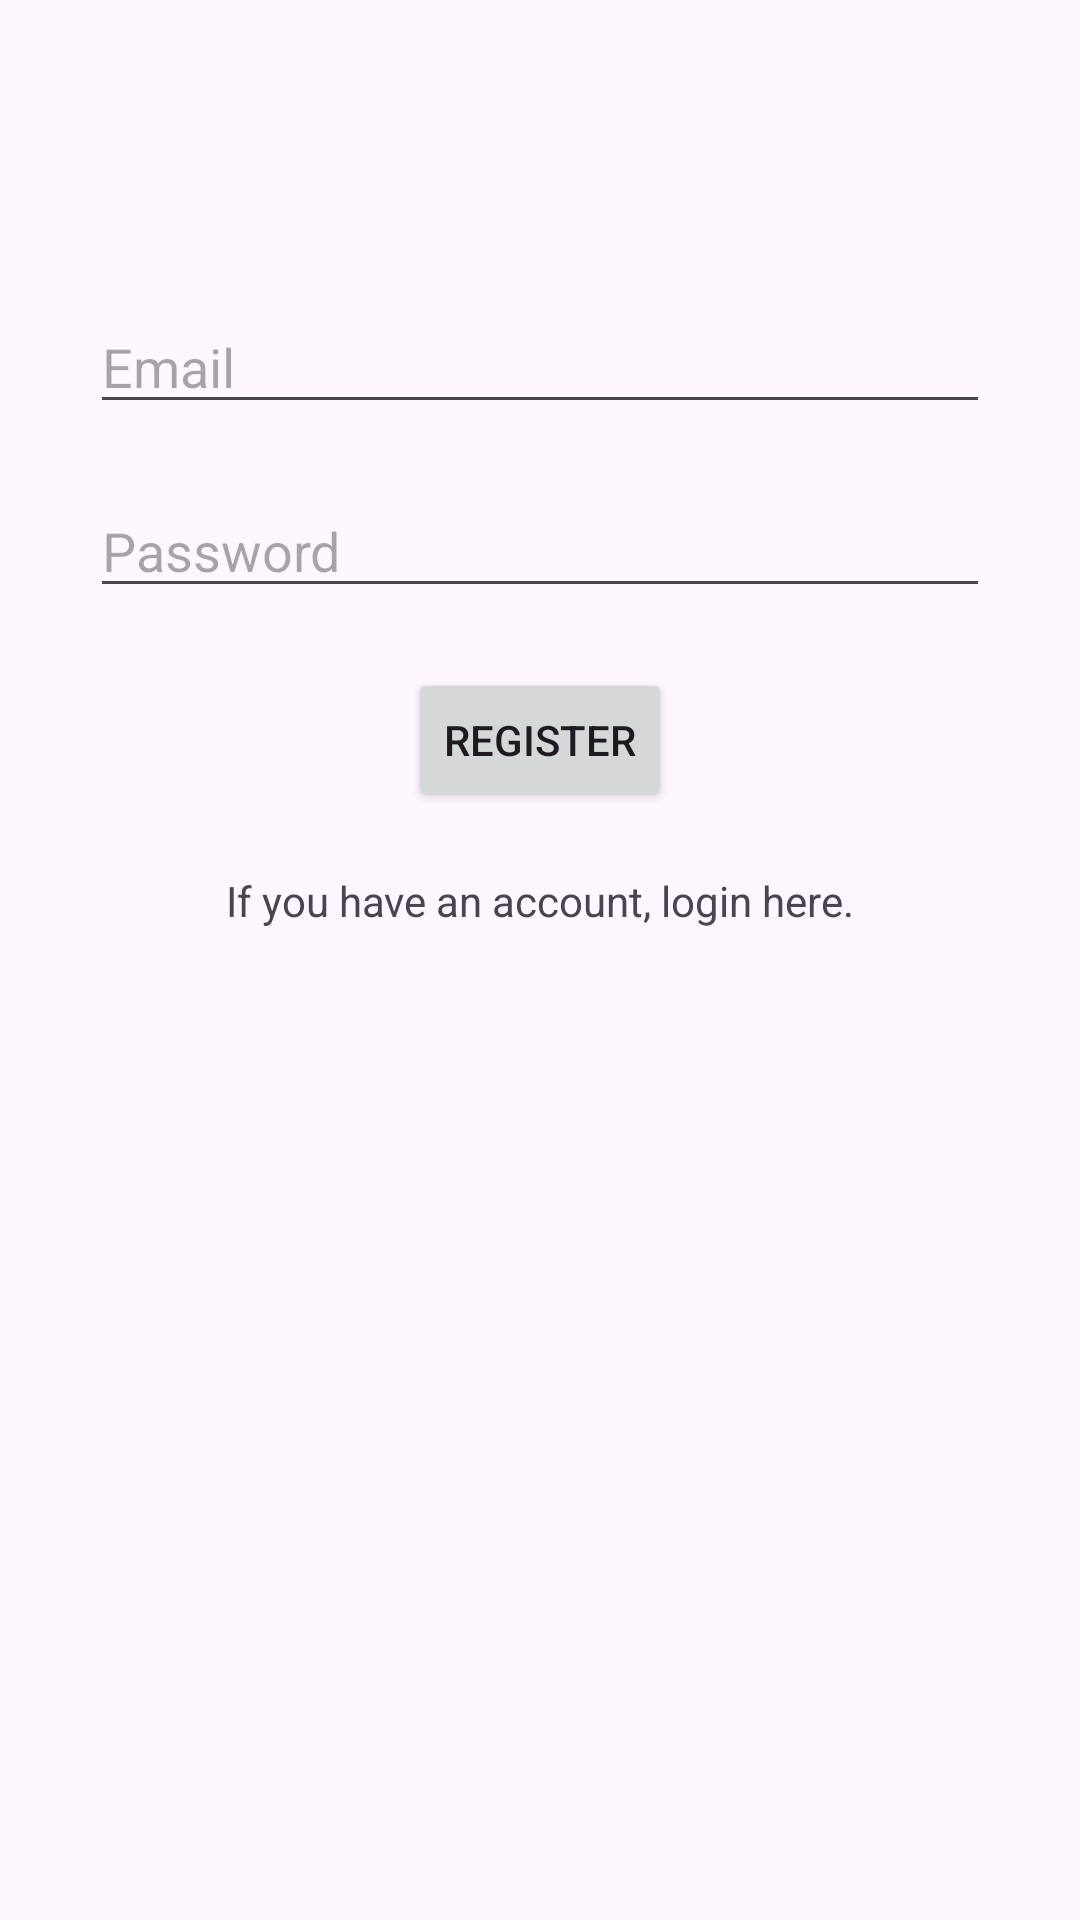

Here is an Android app screen rendered from its layout file. Give the layout XML and the strings, colors and styles it references.
<!-- AndroidManifest.xml: application theme Theme.IceTask2 -->
<!-- res/layout/activity_register.xml -->
<?xml version="1.0" encoding="utf-8"?>
<RelativeLayout xmlns:android="http://schemas.android.com/apk/res/android"
    xmlns:tools="http://schemas.android.com/tools"
    android:layout_width="match_parent"
    android:layout_height="match_parent"
    tools:context=".RegisterActivity">

    <EditText
        android:id="@+id/email_editText"
        android:layout_width="match_parent"
        android:layout_height="wrap_content"
        android:hint="Email"
        android:inputType="textEmailAddress"
        android:layout_marginStart="30dp"
        android:layout_marginTop="100dp"
        android:layout_marginEnd="30dp"/>

    <EditText
        android:id="@+id/password_editText"
        android:layout_width="match_parent"
        android:layout_height="wrap_content"
        android:hint="Password"
        android:inputType="textPassword"
        android:layout_below="@id/email_editText"
        android:layout_marginStart="30dp"
        android:layout_marginTop="20dp"
        android:layout_marginEnd="30dp"/>

    <Button
        android:id="@+id/register_button"
        android:layout_width="wrap_content"
        android:layout_height="wrap_content"
        android:text="Register"
        android:layout_below="@id/password_editText"
        android:layout_centerHorizontal="true"
        android:layout_marginTop="20dp"/>

    <TextView
        android:id="@+id/login_textView"
        android:layout_width="wrap_content"
        android:layout_height="wrap_content"
        android:text="If you have an account, login here."
        android:layout_below="@id/register_button"
        android:layout_centerHorizontal="true"
        android:layout_marginTop="20dp"/>

</RelativeLayout>
<!-- resources referenced by this layout -->
<resources>
  <style name="Theme.IceTask2" parent="Base.Theme.IceTask2" />
  <style name="Base.Theme.IceTask2" parent="Theme.Material3.DayNight.NoActionBar">
          
          
      </style>
</resources>
